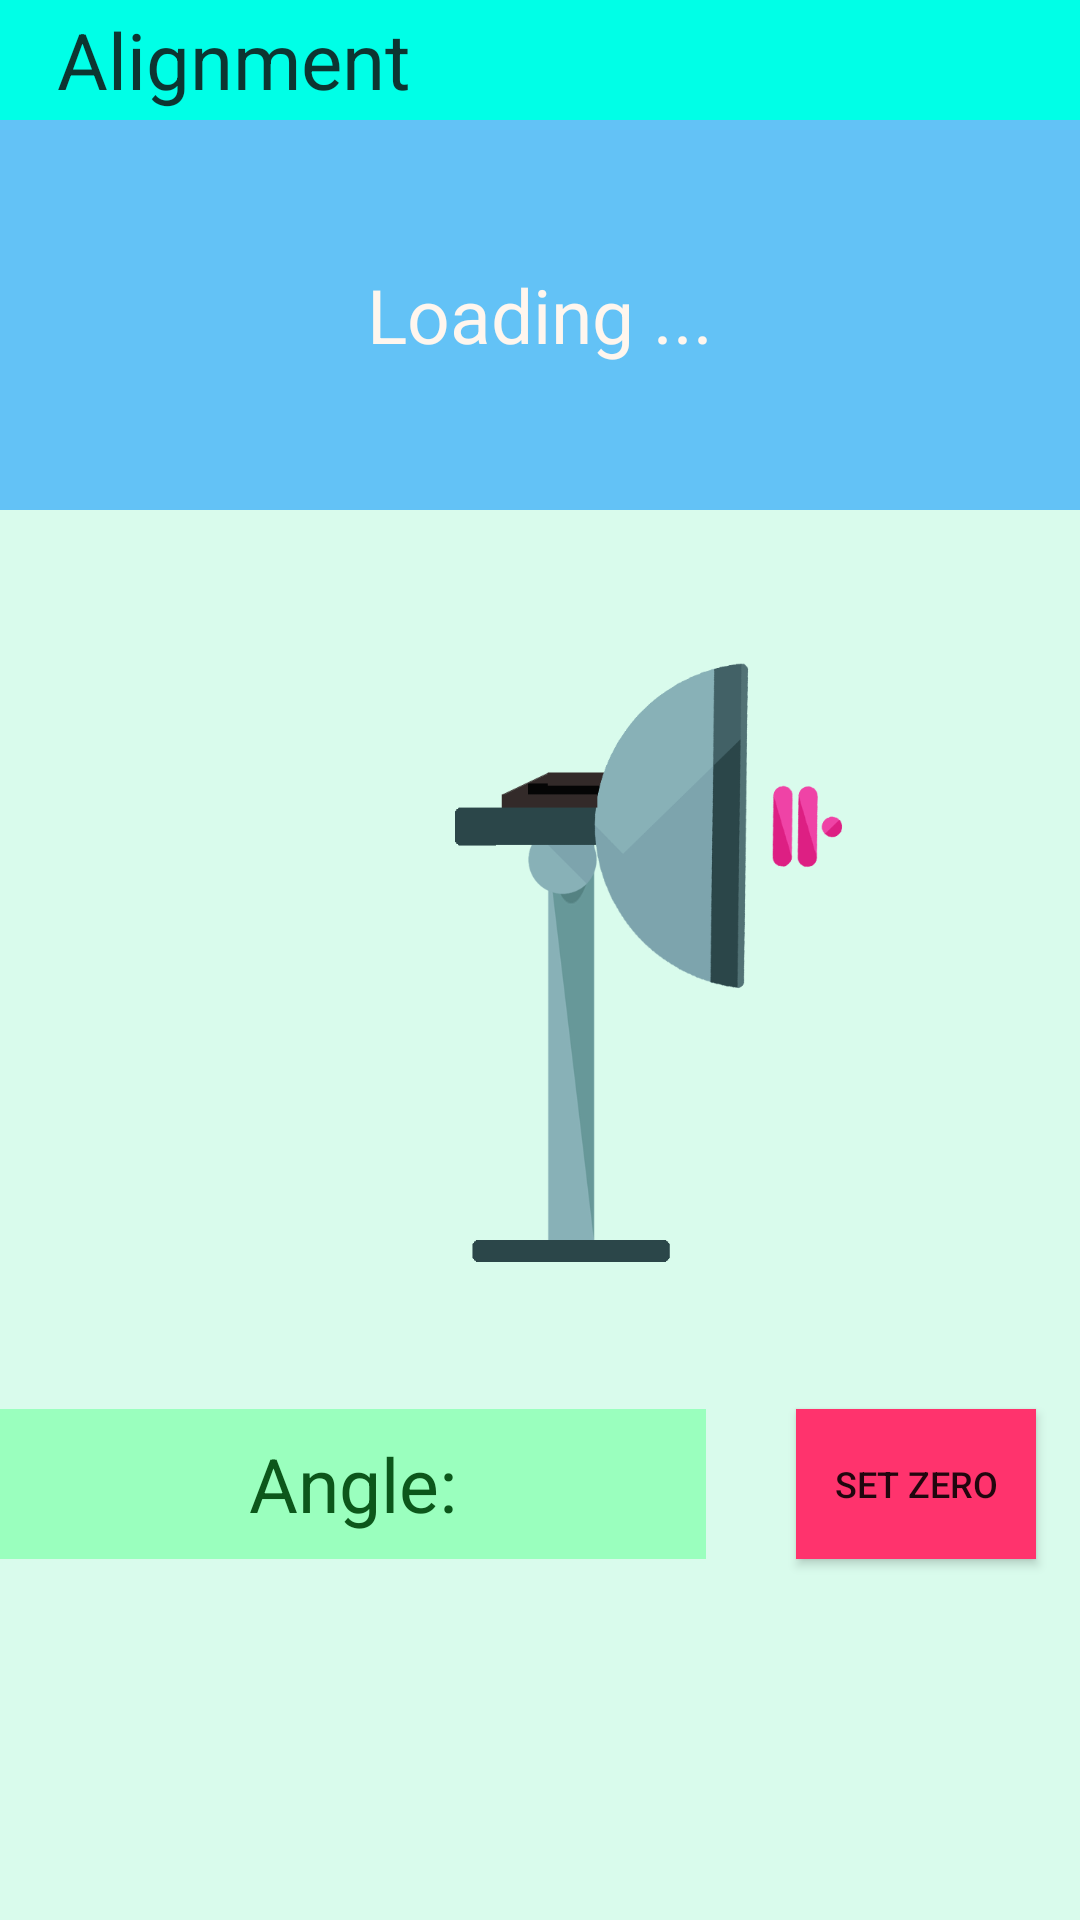

Here is an Android app screen rendered from its layout file. Give the layout XML and the strings, colors and styles it references.
<!-- AndroidManifest.xml: application theme AppTheme -->
<!-- res/layout/rotation_page.xml -->
<?xml version="1.0" encoding="utf-8"?>
<RelativeLayout xmlns:android="http://schemas.android.com/apk/res/android"
    android:layout_width="match_parent"
    android:layout_height="match_parent"
    android:background="#2826ffa1">



    <ImageView
        android:layout_width="wrap_content"
        android:layout_height="wrap_content"
        android:adjustViewBounds="true"
        android:maxWidth="300dp"
        android:maxHeight="300dp"
        android:padding="22dp"
        android:id="@+id/longrange"
        android:src="@drawable/satellite_platform2"
        android:layout_centerVertical="true"
        android:layout_alignStart="@+id/roll" />

    <TextView
        android:id="@+id/roll"
        android:layout_width="wrap_content"
        android:layout_height="wrap_content"
        android:layout_marginLeft="50dp" />

    <TextView
        android:id="@+id/pitch"
        android:layout_width="200dp"
        android:layout_height="50dp"
        android:text="Angle:"
        android:gravity="center"
        android:layout_gravity="center_horizontal"
        android:textColor="#ec004a0e"
        android:textSize="25dp"
        android:textIsSelectable="false"
        android:background="#9affbe"
        android:layout_below="@+id/longrange"
        android:layout_alignParentStart="true"
        android:layout_toStartOf="@+id/buttonTest" />



    <Button
        style="?android:attr/buttonStyleSmall"
        android:layout_width="80dp"
        android:layout_height="50dp"
        android:text="Set Zero"
        android:layout_marginLeft="30dp"
        android:id="@+id/buttonTest"
        android:layout_gravity="left"
        android:textSize="12dp"
        android:background="#ff336d"
        android:layout_alignTop="@+id/pitch"
        android:layout_alignEnd="@+id/longrange" />

    <TextView
        android:layout_width="wrap_content"
        android:layout_height="wrap_content"
        android:textAppearance="?android:attr/textAppearanceLarge"
        android:text="Loading ..."
        android:id="@+id/TextView01"
        android:textColor="#fff6ee"
        android:textSize="25dp"
        android:autoText="false"
        android:background="#8a0092ff"
        android:layout_alignParentStart="true"
        android:layout_above="@+id/longrange"
        android:layout_below="@+id/angle"
        android:gravity="center"
        android:layout_alignParentEnd="true" />

    <TextView
        android:layout_width="250dp"
        android:layout_height="40dp"
        android:textAppearance="?android:attr/textAppearanceSmall"
        android:text="   Alignment"
        android:gravity="left|center"
        android:textColor="#d70f0f0f"
        android:id="@+id/angle"
        android:textSize="26dp"
        android:background="#00ffe7"
        android:layout_alignParentStart="true"
        android:layout_alignParentEnd="true" />

    <Button
        style="?android:attr/buttonStyleSmall"
        android:layout_width="wrap_content"
        android:layout_height="wrap_content"
        android:text="exit"
        android:visibility="invisible"
        android:id="@+id/exitbutton"
        android:layout_below="@+id/pitch"
        android:layout_alignParentEnd="true" />

    <TextView
        android:layout_width="wrap_content"
        android:layout_height="wrap_content"
        android:text="Best : "
        android:visibility="invisible"
        android:id="@+id/best"
        android:gravity="center"
        android:textSize="20dp"
        android:layout_alignParentBottom="true"
        android:layout_alignParentStart="true"
        android:layout_toStartOf="@+id/exitbutton"
        android:background="#3cff02"
        android:textColor="#fffdfd"
        android:layout_alignTop="@+id/exitbutton" />


</RelativeLayout>
<!-- resources referenced by this layout -->
<resources>
  <!-- drawable satellite_platform2: png bitmap (drawable, 40140 bytes) -->
  <style name="AppTheme" parent="android:Theme.Holo.Light.DarkActionBar">
          
      </style>
</resources>
